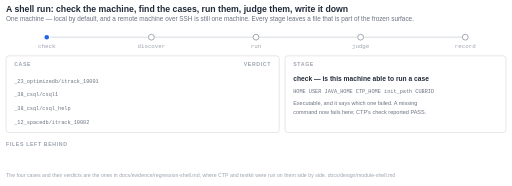
t = 0.00 s
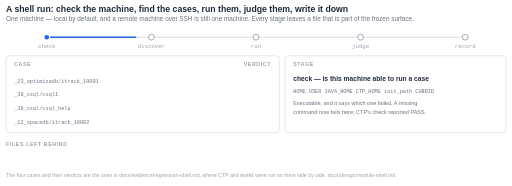
t = 1.67 s
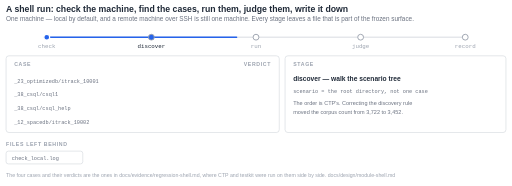
t = 3.33 s
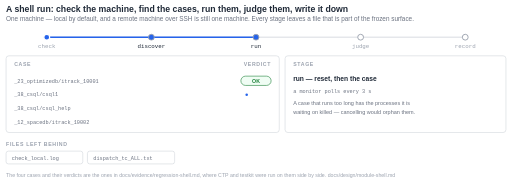
t = 5.00 s
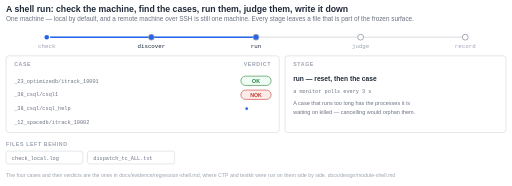
t = 6.67 s
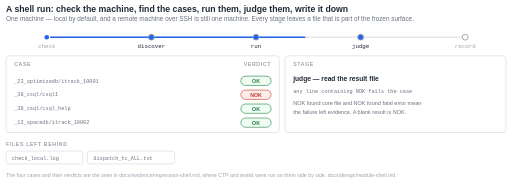
t = 8.33 s

The animated SVG that drew these frames (rendered in a browser with its animation timeline set to each time). Animation: 32 SMIL elements (animate=32); frames cover the first 8.33 s, repeats indefinitely.

<svg xmlns="http://www.w3.org/2000/svg" viewBox="0 0 880 320" width="880" height="320" font-family="Helvetica, Arial, sans-serif" role="img" aria-label="Animated: a shell run checks the machine, finds the cases, runs each one after a process reset, judges the result file, and writes the verdicts down. Four real cases: three OK and one NOK. Every stage leaves a file that is part of the frozen surface.">
<style>
  .ttl{font-size:15px;font-weight:700;fill:#1f2937}
  .sub{font-size:11px;fill:#6b7280}
  .band{font-size:9px;font-weight:700;fill:#9ca3af;letter-spacing:1.1px}
  .h{font-size:11.5px;font-weight:700;fill:#1f2937}
  .d{font-size:9.5px;fill:#6b7280}
  .m{font-size:9.5px;fill:#2563eb;font-family:"SFMono-Regular",Menlo,Consolas,monospace}
  .mg{font-size:9px;fill:#6b7280;font-family:"SFMono-Regular",Menlo,Consolas,monospace}
  .box{fill:#ffffff;stroke:#d1d5db;stroke-width:1}
  .track{stroke:#e5e7eb;stroke-width:2.5;fill:none}
  .prog{stroke:#2563eb;stroke-width:2.5;fill:none;stroke-linecap:round}
  .note{font-size:9px;fill:#9ca3af}
  .stoplbl{font-size:10px;fill:#9ca3af;font-family:"SFMono-Regular",Menlo,Consolas,monospace}
</style>
<rect x="0" y="0" width="880" height="320" fill="#ffffff"/>

<text class="ttl" x="10" y="20">A shell run: check the machine, find the cases, run them, judge them, write it down</text>
<text class="sub" x="10" y="36">One machine — local by default, and a remote machine over SSH is still one machine. Every stage leaves a file that is part of the frozen surface.</text>

<line class="track" x1="80" y1="64" x2="800" y2="64"/>
<line class="prog" x1="80" y1="64" x2="80" y2="64">
  <animate attributeName="x2" values="80;80;260;260;440;440;620;620;800;800" keyTimes="0;0.02;0.16;0.18;0.30;0.62;0.78;0.80;0.96;1" dur="12s" repeatCount="indefinite"/>
</line>
<circle cx="80"  cy="64" r="5" fill="#2563eb" stroke="#ffffff" stroke-width="2"/>
<circle cx="260" cy="64" r="5" fill="#ffffff" stroke="#9ca3af" stroke-width="1.6"><animate attributeName="fill" values="#ffffff;#2563eb" keyTimes="0;0.16" dur="12s" calcMode="discrete" repeatCount="indefinite"/></circle>
<circle cx="440" cy="64" r="5" fill="#ffffff" stroke="#9ca3af" stroke-width="1.6"><animate attributeName="fill" values="#ffffff;#2563eb" keyTimes="0;0.30" dur="12s" calcMode="discrete" repeatCount="indefinite"/></circle>
<circle cx="620" cy="64" r="5" fill="#ffffff" stroke="#9ca3af" stroke-width="1.6"><animate attributeName="fill" values="#ffffff;#2563eb" keyTimes="0;0.62" dur="12s" calcMode="discrete" repeatCount="indefinite"/></circle>
<circle cx="800" cy="64" r="5" fill="#ffffff" stroke="#9ca3af" stroke-width="1.6"><animate attributeName="fill" values="#ffffff;#1a7f37" keyTimes="0;0.78" dur="12s" calcMode="discrete" repeatCount="indefinite"/></circle>
<text class="stoplbl" x="80"  y="82" text-anchor="middle" fill="#1f2937">check</text>
<text class="stoplbl" x="260" y="82" text-anchor="middle">discover<animate attributeName="fill" values="#9ca3af;#1f2937" keyTimes="0;0.16" dur="12s" calcMode="discrete" repeatCount="indefinite"/></text>
<text class="stoplbl" x="440" y="82" text-anchor="middle">run<animate attributeName="fill" values="#9ca3af;#1f2937" keyTimes="0;0.30" dur="12s" calcMode="discrete" repeatCount="indefinite"/></text>
<text class="stoplbl" x="620" y="82" text-anchor="middle">judge<animate attributeName="fill" values="#9ca3af;#1f2937" keyTimes="0;0.62" dur="12s" calcMode="discrete" repeatCount="indefinite"/></text>
<text class="stoplbl" x="800" y="82" text-anchor="middle">record<animate attributeName="fill" values="#9ca3af;#1a7f37" keyTimes="0;0.78" dur="12s" calcMode="discrete" repeatCount="indefinite"/></text>

<rect class="box" x="10" y="96" width="470" height="132" rx="5"/>
<text class="band" x="24" y="114">CASE</text>
<text class="band" x="466" y="114" text-anchor="end">VERDICT</text>

<text class="mg" x="24" y="142">_23_optimizedb/itrack_10001</text>
<circle cx="424" cy="139" r="3.5" fill="#2563eb" opacity="0"><animate attributeName="opacity" values="0;1;0;0" keyTimes="0;0.30;0.38;1" dur="12s" calcMode="discrete" repeatCount="indefinite"/><animate attributeName="r" values="3.5;2;3.5" dur="0.9s" repeatCount="indefinite"/></circle>
<g opacity="0"><animate attributeName="opacity" values="0;1;1" keyTimes="0;0.38;1" dur="12s" calcMode="discrete" repeatCount="indefinite"/>
  <rect x="414" y="131" width="52" height="16" rx="8" fill="#f0fdf4" stroke="#1a7f37"/><text x="440" y="143" text-anchor="middle" font-size="9" font-weight="700" fill="#1a7f37">OK</text></g>

<text class="mg" x="24" y="166">_38_csql/csql1</text>
<circle cx="424" cy="163" r="3.5" fill="#2563eb" opacity="0"><animate attributeName="opacity" values="0;1;0;0" keyTimes="0;0.38;0.48;1" dur="12s" calcMode="discrete" repeatCount="indefinite"/><animate attributeName="r" values="3.5;2;3.5" dur="0.9s" repeatCount="indefinite"/></circle>
<g opacity="0"><animate attributeName="opacity" values="0;1;1" keyTimes="0;0.48;1" dur="12s" calcMode="discrete" repeatCount="indefinite"/>
  <rect x="414" y="155" width="52" height="16" rx="8" fill="#fdecea" stroke="#c0392b"/><text x="440" y="167" text-anchor="middle" font-size="9" font-weight="700" fill="#c0392b">NOK</text></g>

<text class="mg" x="24" y="190">_38_csql/csql_help</text>
<circle cx="424" cy="187" r="3.5" fill="#2563eb" opacity="0"><animate attributeName="opacity" values="0;1;0;0" keyTimes="0;0.48;0.56;1" dur="12s" calcMode="discrete" repeatCount="indefinite"/><animate attributeName="r" values="3.5;2;3.5" dur="0.9s" repeatCount="indefinite"/></circle>
<g opacity="0"><animate attributeName="opacity" values="0;1;1" keyTimes="0;0.56;1" dur="12s" calcMode="discrete" repeatCount="indefinite"/>
  <rect x="414" y="179" width="52" height="16" rx="8" fill="#f0fdf4" stroke="#1a7f37"/><text x="440" y="191" text-anchor="middle" font-size="9" font-weight="700" fill="#1a7f37">OK</text></g>

<text class="mg" x="24" y="214">_12_spacedb/itrack_10002</text>
<circle cx="424" cy="211" r="3.5" fill="#2563eb" opacity="0"><animate attributeName="opacity" values="0;1;0;0" keyTimes="0;0.56;0.62;1" dur="12s" calcMode="discrete" repeatCount="indefinite"/><animate attributeName="r" values="3.5;2;3.5" dur="0.9s" repeatCount="indefinite"/></circle>
<g opacity="0"><animate attributeName="opacity" values="0;1;1" keyTimes="0;0.62;1" dur="12s" calcMode="discrete" repeatCount="indefinite"/>
  <rect x="414" y="203" width="52" height="16" rx="8" fill="#f0fdf4" stroke="#1a7f37"/><text x="440" y="215" text-anchor="middle" font-size="9" font-weight="700" fill="#1a7f37">OK</text></g>

<rect class="box" x="490" y="96" width="380" height="132" rx="5"/>
<text class="band" x="504" y="114">STAGE</text>

<g><animate attributeName="opacity" values="1;0;0" keyTimes="0;0.16;1" dur="12s" calcMode="discrete" repeatCount="indefinite"/>
  <text class="h" x="504" y="140">check — is this machine able to run a case</text>
  <text class="mg" x="504" y="160">HOME USER JAVA_HOME CTP_HOME init_path CUBRID</text>
  <text class="d" x="504" y="180">Executable, and it says which one failed. A missing</text>
  <text class="d" x="504" y="196">command now fails here; CTP&#39;s check reported PASS.</text>
</g>
<g opacity="0"><animate attributeName="opacity" values="0;1;0;0" keyTimes="0;0.16;0.30;1" dur="12s" calcMode="discrete" repeatCount="indefinite"/>
  <text class="h" x="504" y="140">discover — walk the scenario tree</text>
  <text class="mg" x="504" y="160">scenario = the root directory, not one case</text>
  <text class="d" x="504" y="180">The order is CTP&#39;s. Correcting the discovery rule</text>
  <text class="d" x="504" y="196">moved the corpus count from 3,722 to 3,452.</text>
</g>
<g opacity="0"><animate attributeName="opacity" values="0;1;0;0" keyTimes="0;0.30;0.62;1" dur="12s" calcMode="discrete" repeatCount="indefinite"/>
  <text class="h" x="504" y="140">run — reset, then the case</text>
  <text class="mg" x="504" y="160">a monitor polls every 3 s</text>
  <text class="d" x="504" y="180">A case that runs too long has the processes it is</text>
  <text class="d" x="504" y="196">waiting on killed — cancelling would orphan them.</text>
</g>
<g opacity="0"><animate attributeName="opacity" values="0;1;0;0" keyTimes="0;0.62;0.78;1" dur="12s" calcMode="discrete" repeatCount="indefinite"/>
  <text class="h" x="504" y="140">judge — read the result file</text>
  <text class="mg" x="504" y="160">any line containing NOK fails the case</text>
  <text class="d" x="504" y="180">NOK found core file and NOK found fatal error mean</text>
  <text class="d" x="504" y="196">the failure left evidence. A blank result is NOK.</text>
</g>
<g opacity="0"><animate attributeName="opacity" values="0;1;1" keyTimes="0;0.78;1" dur="12s" calcMode="discrete" repeatCount="indefinite"/>
  <text class="h" x="504" y="140">record — 3 OK · 1 NOK</text>
  <text class="mg" x="504" y="160" fill="#1a7f37">exit 0 — a failed case is a result, not an error</text>
  <text class="d" x="504" y="180">The two files that carry the verdicts are the two</text>
  <text class="d" x="504" y="196">that have to be byte-identical to CTP&#39;s.</text>
</g>

<text class="band" x="10" y="252">FILES LEFT BEHIND</text>
<g opacity="0"><animate attributeName="opacity" values="0;1;1" keyTimes="0;0.16;1" dur="12s" calcMode="discrete" repeatCount="indefinite"/><rect class="box" x="10" y="260" width="132" height="22" rx="4"/><text class="mg" x="20" y="275">check_local.log</text></g>
<g opacity="0"><animate attributeName="opacity" values="0;1;1" keyTimes="0;0.30;1" dur="12s" calcMode="discrete" repeatCount="indefinite"/><rect class="box" x="150" y="260" width="150" height="22" rx="4"/><text class="mg" x="160" y="275">dispatch_tc_ALL.txt</text></g>
<g opacity="0"><animate attributeName="opacity" values="0;1;1" keyTimes="0;0.80;1" dur="12s" calcMode="discrete" repeatCount="indefinite"/><rect x="308" y="260" width="132" height="22" rx="4" fill="#f0fdf4" stroke="#1a7f37"/><text class="mg" x="318" y="275" fill="#1a7f37">test_status.data</text></g>
<g opacity="0"><animate attributeName="opacity" values="0;1;1" keyTimes="0;0.84;1" dur="12s" calcMode="discrete" repeatCount="indefinite"/><rect x="448" y="260" width="182" height="22" rx="4" fill="#f0fdf4" stroke="#1a7f37"/><text class="mg" x="458" y="275" fill="#1a7f37">dispatch_tc_FIN_local.txt</text></g>
<g opacity="0"><animate attributeName="opacity" values="0;1;1" keyTimes="0;0.88;1" dur="12s" calcMode="discrete" repeatCount="indefinite"/><rect class="box" x="638" y="260" width="102" height="22" rx="4"/><text class="mg" x="648" y="275">feedback.log</text></g>
<g opacity="0"><animate attributeName="opacity" values="0;1;1" keyTimes="0;0.92;1" dur="12s" calcMode="discrete" repeatCount="indefinite"/><rect class="box" x="748" y="260" width="122" height="22" rx="4"/><text class="mg" x="758" y="275">test-shell.xml</text></g>

<text class="note" x="10" y="304">The four cases and their verdicts are the ones in docs/evidence/regression-shell.md, where CTP and testkit were run on them side by side.  docs/design/module-shell.md</text>
</svg>
